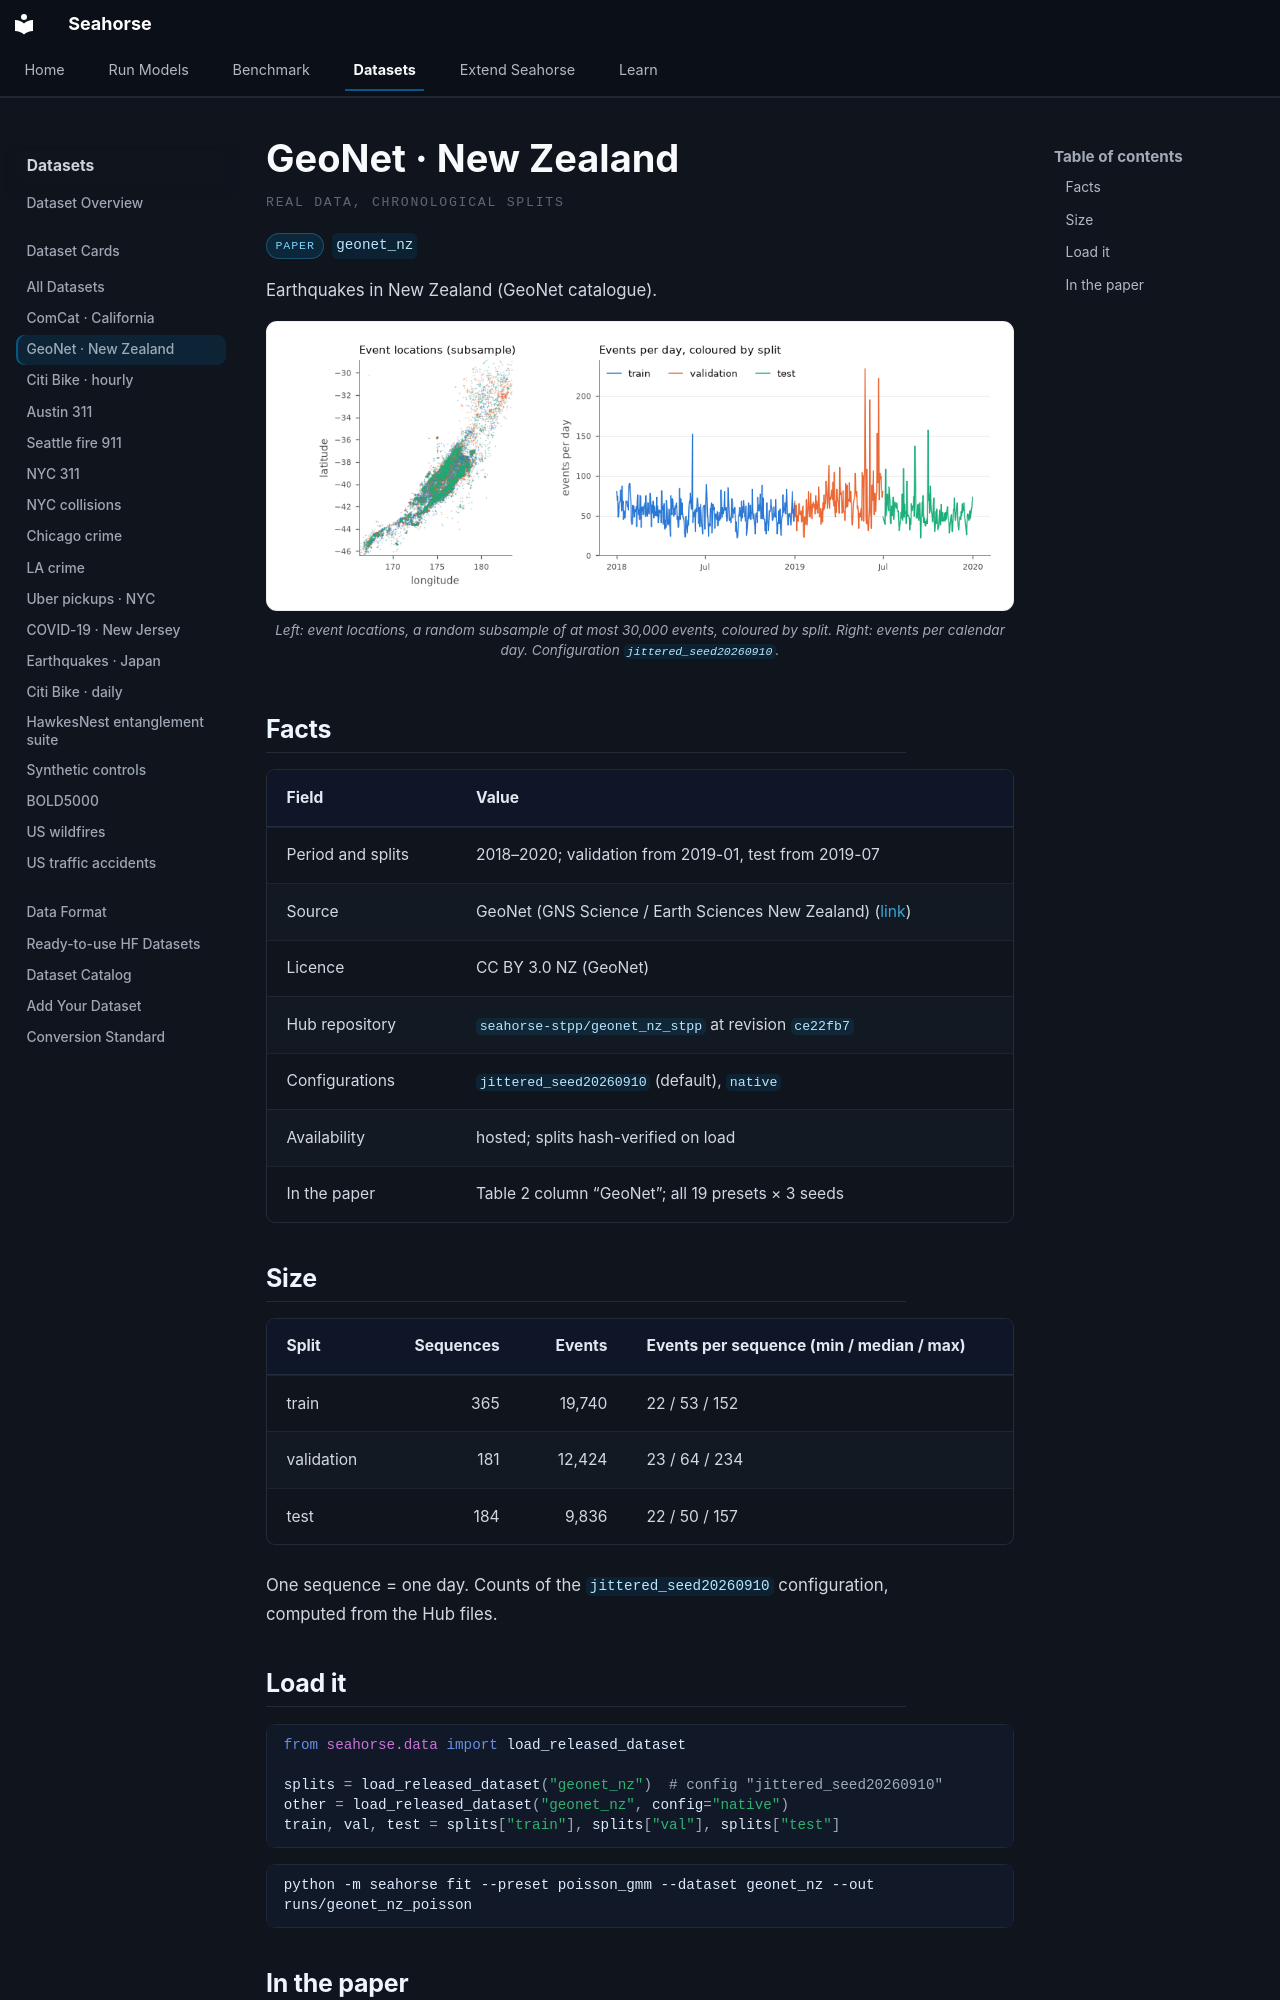

repository: YahyaAalaila/seahorse · page: datasets/cards/geonet_nz/index.html · generator: mkdocs

# GeoNet · New Zealand

<p class="sh-ds-eyebrow">Real data, chronological splits</p>

<div class="sh-card-chips" markdown="0"><span class="sh-ds-chip">paper</span><code class="sh-ds-id">geonet_nz</code></div>

Earthquakes in New Zealand (GeoNet catalogue).

<figure class="sh-figure" markdown="0"><img src="../../../assets/datasets/geonet_nz.png" alt="GeoNet · New Zealand: event locations and the temporal profile of the three splits" loading="lazy"><figcaption>Left: event locations, a random subsample of at most 30,000 events, coloured by split. Right: events per calendar day. Configuration <code>jittered_seed20260910</code>.</figcaption></figure>

## Facts

| Field | Value |
| --- | --- |
| Period and splits | 2018–2020; validation from 2019-01, test from 2019-07 |
| Source | GeoNet (GNS Science / Earth Sciences New Zealand) ([link](https://quakesearch.geonet.org.nz/geojson)) |
| Licence | CC BY 3.0 NZ (GeoNet) |
| Hub repository | [`seahorse-stpp/geonet_nz_stpp`](https://huggingface.co/datasets/seahorse-stpp/geonet_nz_stpp) at revision `ce22fb7` |
| Configurations | `jittered_seed20260910` (default), `native` |
| Availability | hosted; splits hash-verified on load |
| In the paper | Table 2 column “GeoNet”; all 19 presets × 3 seeds |

## Size

| Split | Sequences | Events | Events per sequence (min / median / max) |
| --- | ---: | ---: | --- |
| train | 365 | 19,740 | 22 / 53 / 152 |
| validation | 181 | 12,424 | 23 / 64 / 234 |
| test | 184 | 9,836 | 22 / 50 / 157 |

One sequence = one day. Counts of the `jittered_seed20260910` configuration, computed from the Hub files.

## Load it

```python
from seahorse.data import load_released_dataset

splits = load_released_dataset("geonet_nz")  # config "jittered_seed20260910"
other = load_released_dataset("geonet_nz", config="native")
train, val, test = splits["train"], splits["val"], splits["test"]
```

```bash
python -m seahorse fit --preset poisson_gmm --dataset geonet_nz --out runs/geonet_nz_poisson
```
